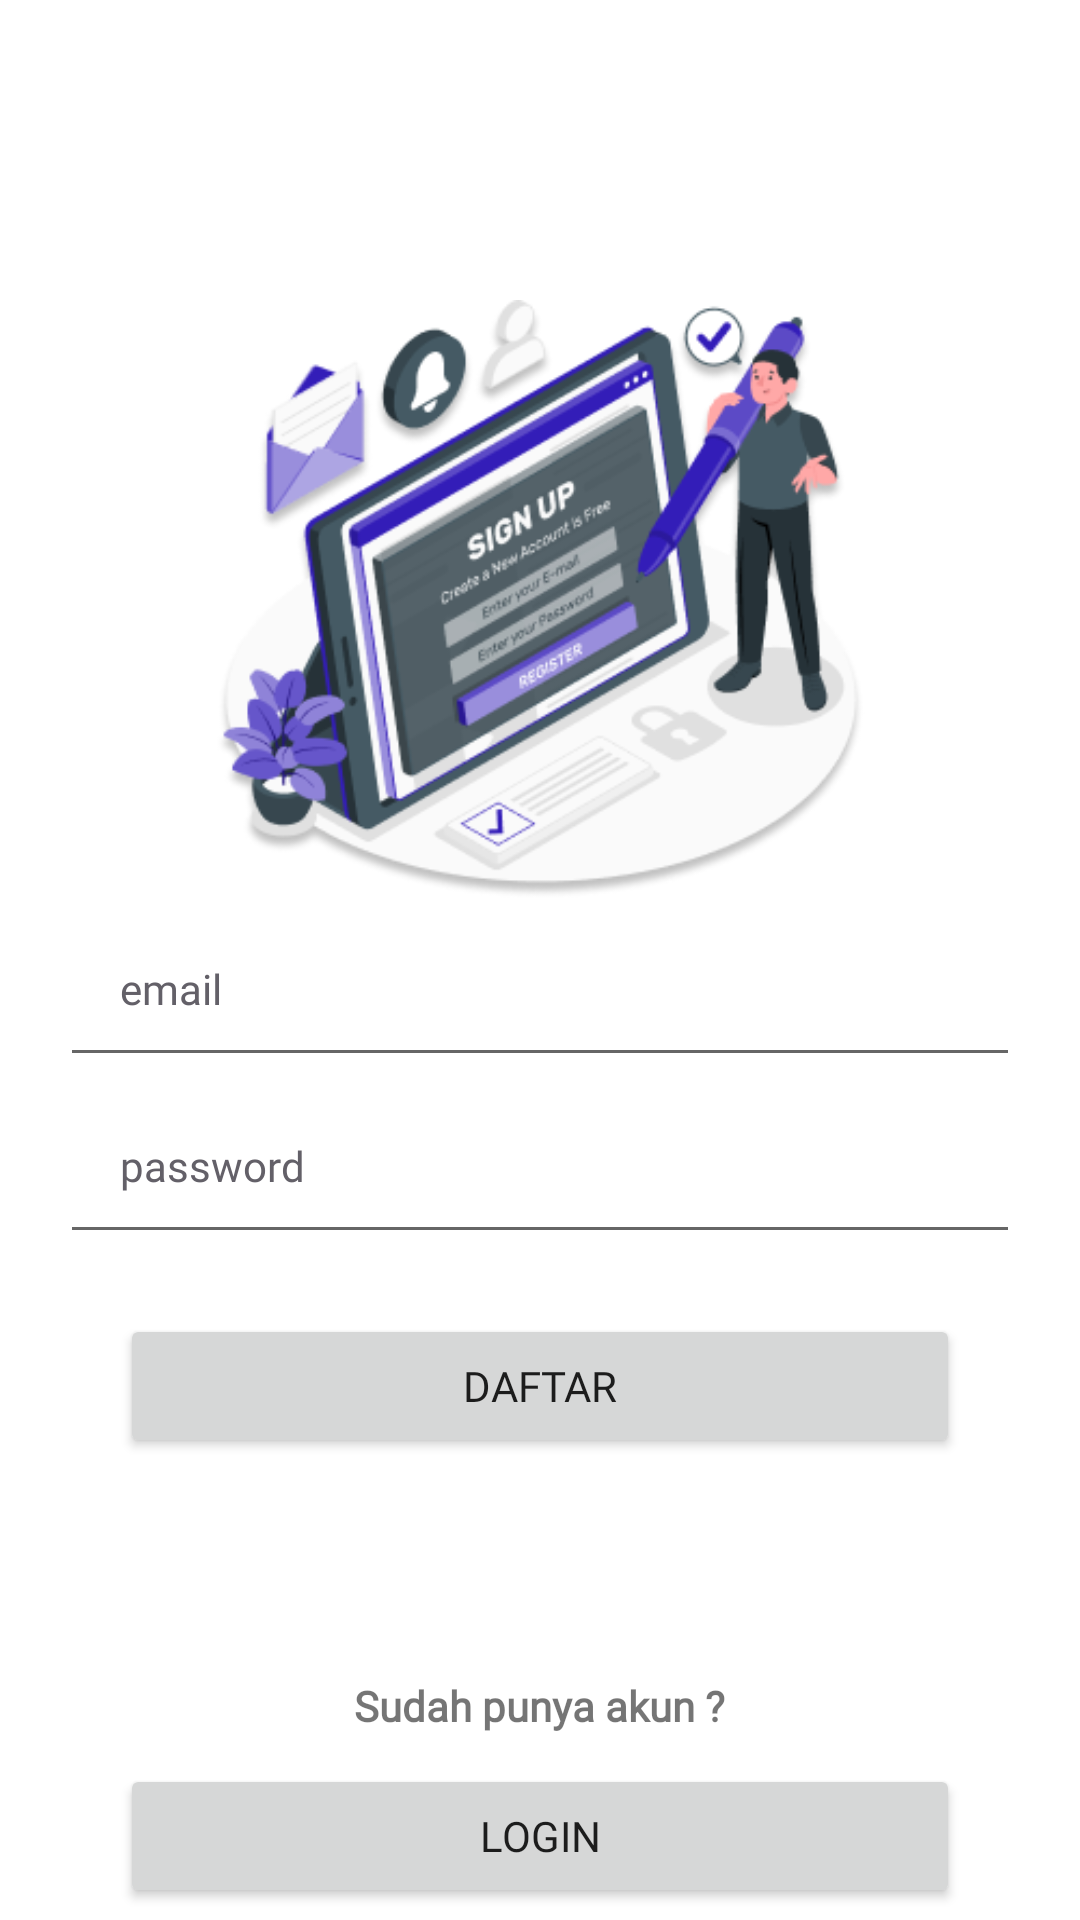

Reconstruct the res/layout file that produces this screen, plus the resources it refers to.
<!-- AndroidManifest.xml: application theme Theme.UAS_AKB_IF3_10119118 -->
<!-- res/layout/activity_sign_up.xml -->
<?xml version="1.0" encoding="utf-8"?>
<RelativeLayout xmlns:android="http://schemas.android.com/apk/res/android"
    xmlns:app="http://schemas.android.com/apk/res-auto"
    xmlns:tools="http://schemas.android.com/tools"
    android:layout_width="match_parent"
    android:layout_height="match_parent"
    tools:context=".SignUpActivity">

    <LinearLayout
        android:id="@+id/login_frame"
        android:layout_width="match_parent"
        android:layout_height="400dp"
        android:orientation="vertical"
        android:layout_marginTop="100dp"
        android:gravity="center_horizontal">

        <ImageView
            android:layout_width="300dp"
            android:layout_height="200dp"
            android:src="@drawable/signup_pic"/>

        <EditText
            android:id="@+id/email"
            android:layout_width="match_parent"
            android:layout_height="wrap_content"
            android:layout_marginStart="20dp"
            android:layout_marginEnd="20dp"
            android:hint="@string/email"
            android:inputType="textEmailAddress"
            android:padding="20dp"
            android:textColorHint="#636068"
            android:textSize="14sp"
            android:fontFamily="@font/poppins_regular"/>

        <EditText
            android:id="@+id/password"
            android:layout_width="match_parent"
            android:layout_height="wrap_content"
            android:layout_marginStart="20dp"
            android:layout_marginEnd="20dp"
            android:hint="@string/password"
            android:inputType="textPassword"
            android:padding="20dp"
            android:textColorHint="#636068"
            android:textSize="14sp"
            android:fontFamily="@font/poppins_regular"/>

        <Button
            android:id="@+id/sign_up_button"
            android:layout_width="match_parent"
            android:layout_height="wrap_content"
            android:layout_gravity="center"
            android:layout_marginLeft="40dp"
            android:layout_marginRight="40dp"
            android:layout_marginTop="20dp"
            android:fontFamily="@font/poppins_regular"
            android:text="@string/Daftar"/>

    </LinearLayout>
    <LinearLayout
        android:layout_width="match_parent"
        android:layout_height="match_parent"
        android:gravity="center"
        android:orientation="vertical"
        android:layout_below="@id/login_frame"
        android:layout_marginTop="30dp">

        <TextView
            android:layout_width="wrap_content"
            android:layout_height="wrap_content"
            android:layout_gravity="center"
            android:layout_marginTop="25dp"
            android:fontFamily="@font/poppins_regular"
            android:text="@string/sudah_punya_akun"
            android:textAlignment="center"
            android:textStyle="bold"/>

        <Button
            android:id="@+id/sign_in_button"
            android:layout_width="match_parent"
            android:layout_height="wrap_content"
            android:layout_gravity="center"
            android:layout_marginLeft="40dp"
            android:layout_marginRight="40dp"
            android:layout_marginTop="10dp"
            android:fontFamily="@font/poppins_regular"
            android:text="Login"/>
    </LinearLayout>

</RelativeLayout>
<!-- resources referenced by this layout -->
<resources>
  <!-- drawable signup_pic: png bitmap (drawable, 56149 bytes) -->
  <string name="Daftar">Daftar</string>
  <string name="email">email</string>
  <string name="password">password</string>
  <string name="sudah_punya_akun">Sudah punya akun ?</string>
  <style name="Theme.UAS_AKB_IF3_10119118" parent="Theme.MaterialComponents.DayNight.NoActionBar">
          
          <item name="colorPrimary">#331DB8</item>
          <item name="colorPrimaryVariant">#331DB8</item>
          <item name="colorOnPrimary">@color/white</item>
          
          <item name="colorSecondary">#331DB8</item>
          <item name="colorSecondaryVariant">#331DB8</item>
          <item name="colorOnSecondary">@color/black</item>
          
          <item name="android:statusBarColor" tools:targetApi="l">?attr/colorPrimaryVariant</item>
          
      </style>
  <color name="white">#FFFFFFFF</color>
  <color name="black">#FF000000</color>
</resources>
